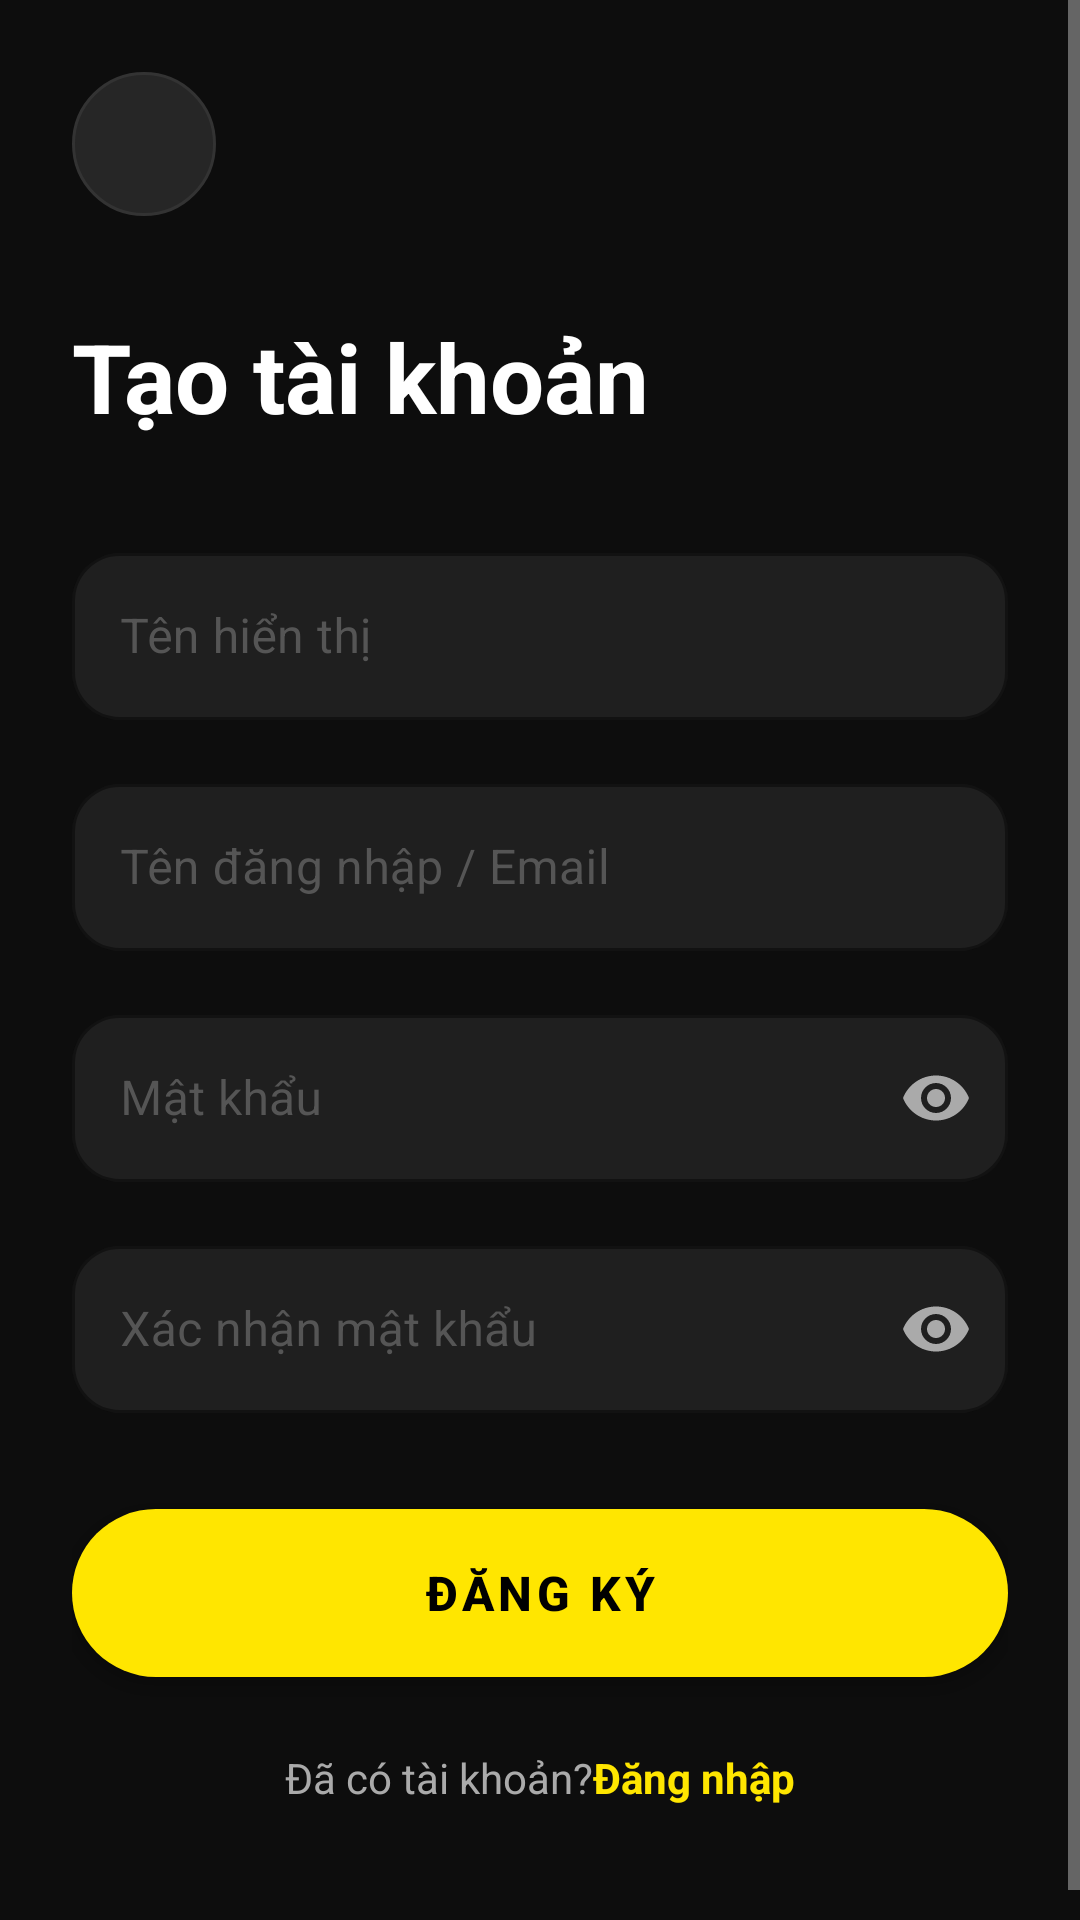

Here is an Android app screen rendered from its layout file. Give the layout XML and the strings, colors and styles it references.
<!-- AndroidManifest.xml: application theme Theme.SmartExpenseTracker -->
<!-- res/layout/activity_register.xml -->
<?xml version="1.0" encoding="utf-8"?>
<ScrollView xmlns:android="http://schemas.android.com/apk/res/android"
    xmlns:app="http://schemas.android.com/apk/res-auto"
    android:layout_width="match_parent"
    android:layout_height="match_parent"
    android:background="@color/bg_main"
    android:fillViewport="true">

    <androidx.constraintlayout.widget.ConstraintLayout
        android:layout_width="match_parent"
        android:layout_height="wrap_content"
        android:padding="@dimen/spacing_lg">

        
        <ImageButton
            android:id="@+id/btn_back"
            android:layout_width="@dimen/icon_button_size"
            android:layout_height="@dimen/icon_button_size"
            android:background="@drawable/bg_circle_button"
            android:contentDescription="@string/register_title"
            android:src="@drawable/ic_back"
            app:layout_constraintStart_toStartOf="parent"
            app:layout_constraintTop_toTopOf="parent" />

        <TextView
            android:id="@+id/tv_title"
            android:layout_width="wrap_content"
            android:layout_height="wrap_content"
            android:layout_marginTop="@dimen/spacing_xl"
            android:text="@string/register_title"
            android:textColor="@color/text_primary"
            android:textSize="@dimen/text_xxl"
            android:textStyle="bold"
            app:layout_constraintStart_toStartOf="parent"
            app:layout_constraintTop_toBottomOf="@id/btn_back" />

        
        <com.google.android.material.textfield.TextInputLayout
            android:id="@+id/til_display_name"
            style="@style/Widget.SET.TextInputLayout"
            android:layout_width="match_parent"
            android:layout_height="wrap_content"
            android:layout_marginTop="@dimen/spacing_xl"
            android:hint="@string/display_name_hint"
            app:layout_constraintTop_toBottomOf="@id/tv_title">

            <com.google.android.material.textfield.TextInputEditText
                android:id="@+id/et_display_name"
                android:layout_width="match_parent"
                android:layout_height="wrap_content"
                android:inputType="textPersonName"
                android:textColor="@color/text_primary"
                android:textSize="@dimen/text_md" />
        </com.google.android.material.textfield.TextInputLayout>

        
        <com.google.android.material.textfield.TextInputLayout
            android:id="@+id/til_username"
            style="@style/Widget.SET.TextInputLayout"
            android:layout_width="match_parent"
            android:layout_height="wrap_content"
            android:layout_marginTop="@dimen/spacing_md"
            android:hint="@string/username_or_email_hint"
            app:layout_constraintTop_toBottomOf="@id/til_display_name">

            <com.google.android.material.textfield.TextInputEditText
                android:id="@+id/et_username"
                android:layout_width="match_parent"
                android:layout_height="wrap_content"
                android:inputType="textEmailAddress"
                android:textColor="@color/text_primary"
                android:textSize="@dimen/text_md" />
        </com.google.android.material.textfield.TextInputLayout>

        
        <com.google.android.material.textfield.TextInputLayout
            android:id="@+id/til_password"
            style="@style/Widget.SET.TextInputLayout"
            android:layout_width="match_parent"
            android:layout_height="wrap_content"
            android:layout_marginTop="@dimen/spacing_md"
            android:hint="@string/password_hint"
            app:passwordToggleEnabled="true"
            app:passwordToggleTint="@color/text_secondary"
            app:layout_constraintTop_toBottomOf="@id/til_username">

            <com.google.android.material.textfield.TextInputEditText
                android:id="@+id/et_password"
                android:layout_width="match_parent"
                android:layout_height="wrap_content"
                android:inputType="textPassword"
                android:textColor="@color/text_primary"
                android:textSize="@dimen/text_md" />
        </com.google.android.material.textfield.TextInputLayout>

        
        <com.google.android.material.textfield.TextInputLayout
            android:id="@+id/til_confirm_password"
            style="@style/Widget.SET.TextInputLayout"
            android:layout_width="match_parent"
            android:layout_height="wrap_content"
            android:layout_marginTop="@dimen/spacing_md"
            android:hint="@string/confirm_password_hint"
            app:passwordToggleEnabled="true"
            app:passwordToggleTint="@color/text_secondary"
            app:layout_constraintTop_toBottomOf="@id/til_password">

            <com.google.android.material.textfield.TextInputEditText
                android:id="@+id/et_confirm_password"
                android:layout_width="match_parent"
                android:layout_height="wrap_content"
                android:inputType="textPassword"
                android:textColor="@color/text_primary"
                android:textSize="@dimen/text_md" />
        </com.google.android.material.textfield.TextInputLayout>

        
        <com.google.android.material.button.MaterialButton
            android:id="@+id/btn_register"
            style="@style/Widget.SET.Button.Accent"
            android:layout_width="match_parent"
            android:layout_height="56dp"
            android:layout_marginTop="@dimen/spacing_xl"
            android:text="@string/btn_register"
            app:layout_constraintTop_toBottomOf="@id/til_confirm_password" />

        
        <LinearLayout
            android:id="@+id/ll_login_prompt"
            android:layout_width="wrap_content"
            android:layout_height="wrap_content"
            android:layout_marginTop="@dimen/spacing_lg"
            android:layout_marginBottom="@dimen/spacing_lg"
            android:orientation="horizontal"
            app:layout_constraintBottom_toBottomOf="parent"
            app:layout_constraintEnd_toEndOf="parent"
            app:layout_constraintStart_toStartOf="parent"
            app:layout_constraintTop_toBottomOf="@id/btn_register"
            app:layout_constraintVertical_bias="1.0">

            <TextView
                android:layout_width="wrap_content"
                android:layout_height="wrap_content"
                android:text="@string/prompt_have_account"
                android:textColor="@color/text_secondary"
                android:textSize="@dimen/text_sm" />

            <TextView
                android:id="@+id/tv_go_login"
                android:layout_width="wrap_content"
                android:layout_height="wrap_content"
                android:text="@string/action_login"
                android:textColor="@color/primary_accent"
                android:textSize="@dimen/text_sm"
                android:textStyle="bold" />
        </LinearLayout>

    </androidx.constraintlayout.widget.ConstraintLayout>
</ScrollView>
<!-- resources referenced by this layout -->
<resources>
  <color name="bg_main">#0D0D0D</color>
  <color name="primary_accent">#FFE600</color>
  <color name="text_primary">#FFFFFF</color>
  <color name="text_secondary">#AAAAAA</color>
  <dimen name="icon_button_size">48dp</dimen>
  <dimen name="spacing_lg">24dp</dimen>
  <dimen name="spacing_md">16dp</dimen>
  <dimen name="spacing_xl">32dp</dimen>
  <dimen name="text_md">16sp</dimen>
  <dimen name="text_sm">14sp</dimen>
  <dimen name="text_xxl">32sp</dimen>
  <!-- drawable bg_circle_button (drawable) -->
  <?xml version="1.0" encoding="utf-8"?>
  <shape xmlns:android="http://schemas.android.com/apk/res/android"
      android:shape="oval">
      <solid android:color="@color/bg_surface_elevated" />
      <stroke
          android:width="1dp"
          android:color="@color/input_border" />
  </shape>
  <string name="action_login">Đăng nhập</string>
  <string name="btn_register">ĐĂNG KÝ</string>
  <string name="confirm_password_hint">Xác nhận mật khẩu</string>
  <string name="display_name_hint">Tên hiển thị</string>
  <string name="password_hint">Mật khẩu</string>
  <string name="prompt_have_account">Đã có tài khoản? </string>
  <string name="register_title">Tạo tài khoản</string>
  <string name="username_or_email_hint">Tên đăng nhập / Email</string>
  <style name="Widget.SET.Button.Accent" parent="Widget.MaterialComponents.Button">
          <item name="android:textColor">@color/on_primary_accent</item>
          <item name="android:textSize">@dimen/text_md</item>
          <item name="android:textStyle">bold</item>
          <item name="cornerRadius">@dimen/corner_full</item>
          <item name="android:minHeight">56dp</item>
          <item name="android:paddingTop">0dp</item>
          <item name="android:paddingBottom">0dp</item>
          <item name="backgroundTint">@color/primary_accent</item>
          <item name="android:insetTop">0dp</item>
          <item name="android:insetBottom">0dp</item>
      </style>
  <style name="Widget.SET.TextInputLayout" parent="Widget.MaterialComponents.TextInputLayout.OutlinedBox">
          <item name="boxCornerRadiusBottomEnd">@dimen/corner_md</item>
          <item name="boxCornerRadiusBottomStart">@dimen/corner_md</item>
          <item name="boxCornerRadiusTopEnd">@dimen/corner_md</item>
          <item name="boxCornerRadiusTopStart">@dimen/corner_md</item>
          <item name="boxStrokeColor">@color/input_border</item>
          <item name="boxBackgroundColor">@color/input_background</item>
          <item name="hintTextColor">@color/text_secondary</item>
          <item name="android:textColorHint">@color/text_hint</item>
      </style>
  <color name="bg_surface_elevated">#262626</color>
  <color name="input_border">#333333</color>
  <color name="on_primary_accent">#000000</color>
  <dimen name="corner_full">999dp</dimen>
  <dimen name="corner_md">16dp</dimen>
  <color name="input_background">#1F1F1F</color>
  <color name="text_hint">#555555</color>
  <color name="primary_accent_variant">#FFD000</color>
  <color name="bg_surface">#1A1A1A</color>
</resources>
